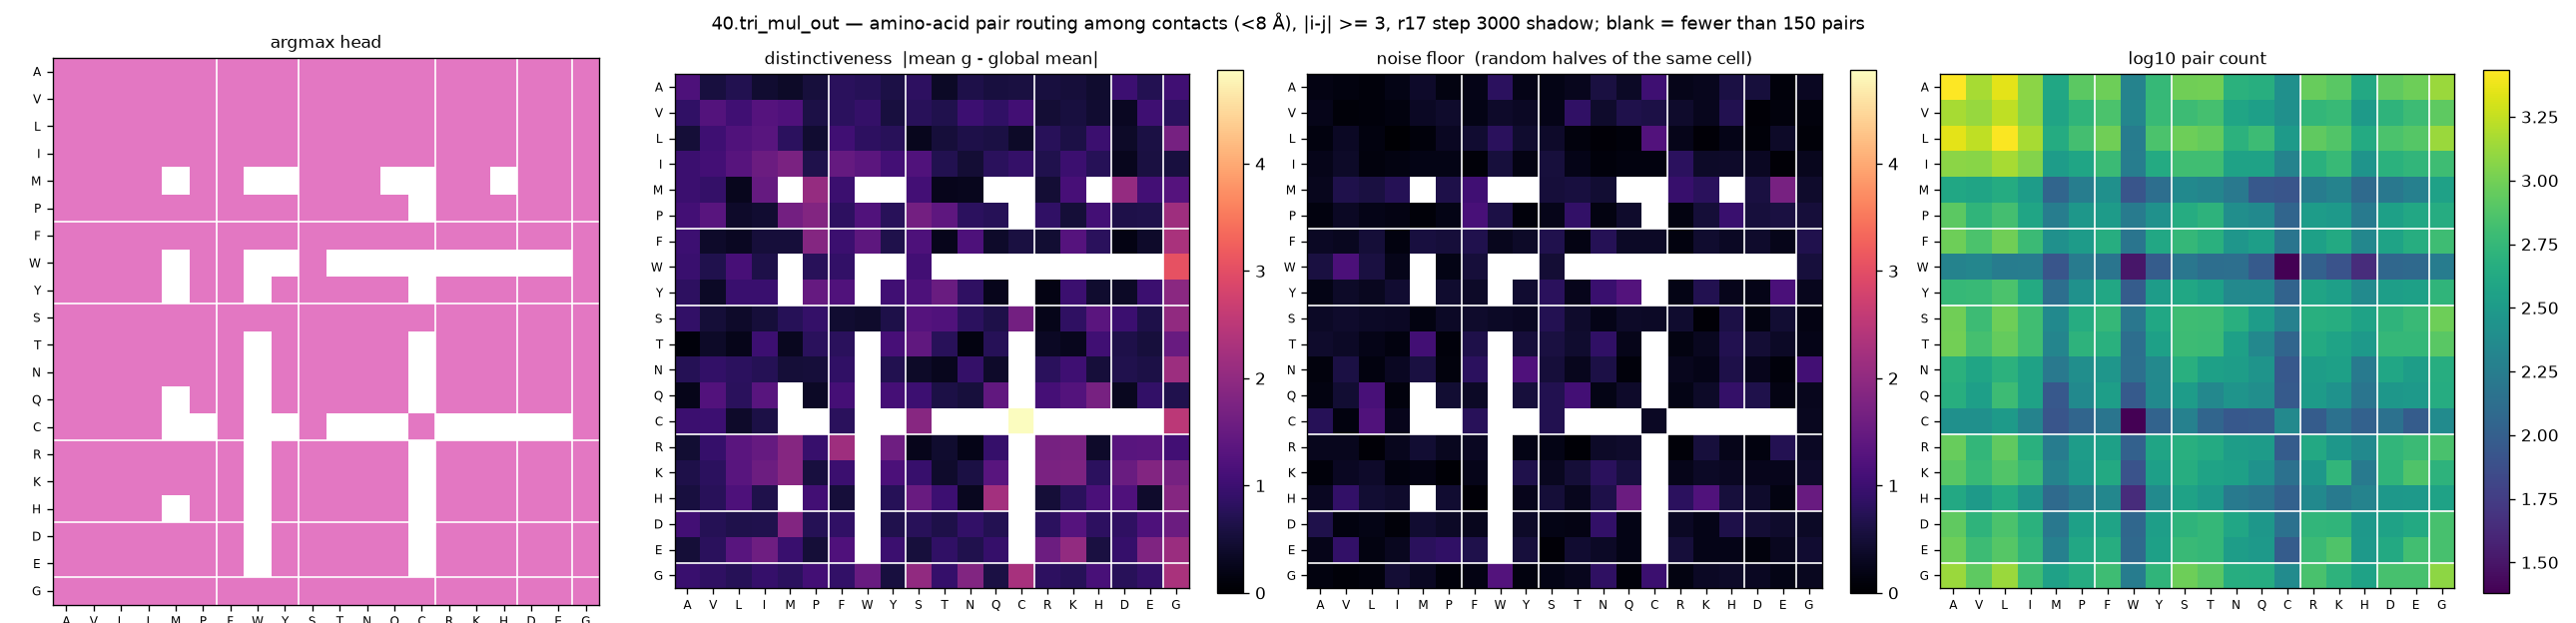

Data behind this chart, as committed beside it:
aa_i, aa_j, argmax_head, distinctiveness, null, n_pairs
A, A, 6, 1.196, 0.1818, 2728
A, V, 6, 0.5551, 0.1406, 1476
A, L, 6, 0.6889, 0.1041, 2236
A, I, 6, 0.4383, 0.209, 1208
A, M, 6, 0.3686, 0.3853, 404
A, P, 6, 0.5374, 0.156, 824
A, F, 6, 0.7893, 0.2161, 960
A, W, 6, 0.7509, 0.8169, 200
A, Y, 6, 0.6172, 0.225, 572
A, S, 6, 0.8222, 0.1918, 972
A, T, 6, 0.3556, 0.2685, 1004
A, N, 6, 0.6416, 0.5869, 496
A, Q, 6, 0.567, 0.3605, 464
A, C, 6, 0.574, 1.025, 256
A, R, 6, 0.5644, 0.2399, 912
A, K, 6, 0.5212, 0.2843, 816
A, H, 6, 0.428, 0.6061, 416
A, D, 6, 0.9957, 0.5507, 864
A, E, 6, 0.7093, 0.1102, 956
A, G, 6, 1.042, 0.3158, 1336
V, A, 6, 0.8693, 0.2367, 1476
V, V, 6, 1.273, 0.0799, 1320
V, L, 6, 1.037, 0.1029, 1748
V, I, 6, 1.284, 0.1372, 1172
V, M, 6, 1.207, 0.328, 380
V, P, 6, 0.6285, 0.4141, 532
V, F, 6, 0.8135, 0.1919, 712
V, W, 6, 0.9029, 0.3855, 212
V, Y, 6, 0.571, 0.3315, 584
V, S, 6, 0.7715, 0.2106, 612
V, T, 6, 0.6739, 0.8642, 680
V, N, 6, 1.002, 0.4011, 388
V, Q, 6, 0.8759, 0.6538, 348
V, C, 6, 1.059, 0.6172, 260
V, R, 6, 0.4888, 0.4063, 548
V, K, 6, 0.5665, 0.2768, 584
V, H, 6, 0.4462, 0.7022, 316
V, D, 6, 0.305, 0.072, 520
V, E, 6, 1.027, 0.1185, 620
V, G, 6, 0.8173, 0.1273, 836
L, A, 6, 0.514, 0.1366, 2236
L, V, 6, 1.028, 0.3389, 1748
L, L, 6, 1.236, 0.1441, 2648
L, I, 6, 1.326, 0.0315, 1472
L, M, 6, 0.816, 0.0963, 444
L, P, 6, 0.4399, 0.3189, 660
L, F, 6, 1.033, 0.4404, 980
L, W, 6, 0.8224, 0.7848, 176
L, Y, 6, 0.7669, 0.4328, 716
L, S, 6, 0.2682, 0.3916, 956
L, T, 6, 0.5182, 0.1319, 892
L, N, 6, 0.6327, 0.0627, 504
L, Q, 6, 0.5947, 0.1037, 620
L, C, 6, 0.3703, 1.249, 316
L, R, 6, 0.7732, 0.2296, 852
L, K, 6, 0.6136, 0.0649, 760
L, H, 6, 0.9719, 0.2166, 432
L, D, 6, 0.3725, 0.0805, 708
L, E, 6, 0.6057, 0.3708, 780
L, G, 6, 1.686, 0.0948, 1348
... 340 more rows
